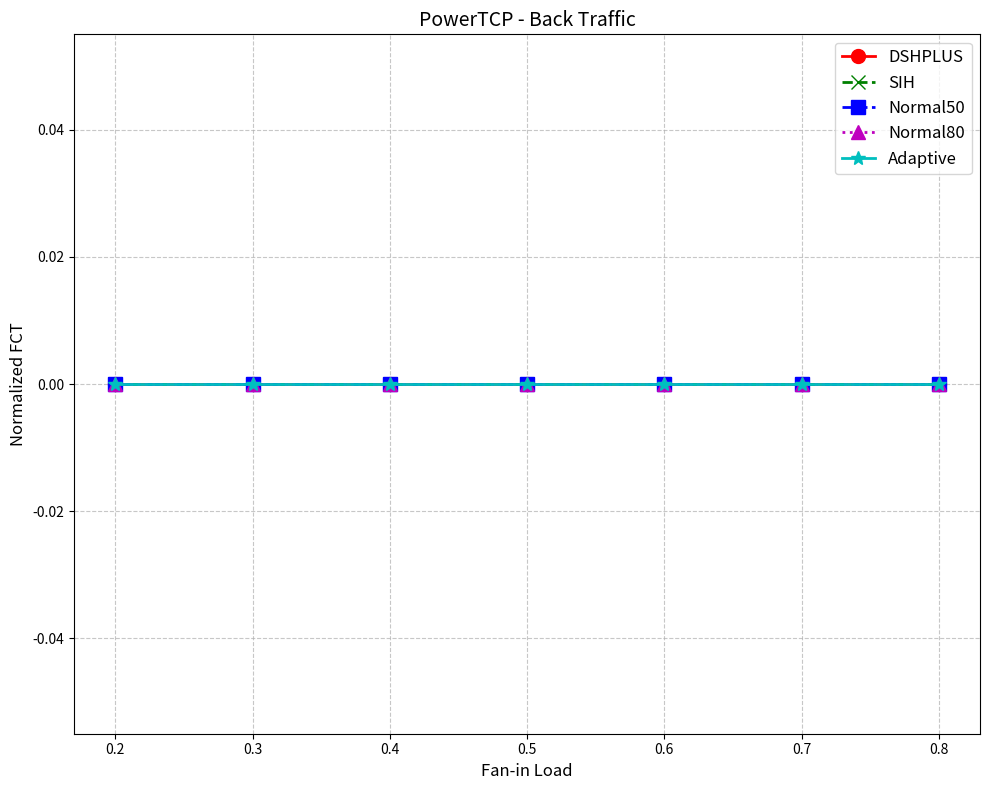

The script that saved this image: (Note: this script raises an exception after producing the figure.)
import matplotlib.pyplot as plt
from collections import defaultdict

# 常量定义
BACK_LOADS = [0.7, 0.6, 0.5, 0.4, 0.3, 0.2, 0.1]
CC_KINDS = ['PowerTCP', 'DCQCN', 'HPCC', 'None']
POLICIES = ['DSHPLUS', 'Normal', 'Normal50', 'Normal80', 'Adaptive']
COLORS = {
    'DSHPLUS': 'r', 
    'Normal': 'g',  # SIH
    'Normal50': 'b', 
    'Normal80': 'm', 
    'Adaptive': 'c'
}
MARKERS = {
    'DSHPLUS': 'o', 
    'Normal': 'x',  # SIH
    'Normal50': 's', 
    'Normal80': '^', 
    'Adaptive': '*'
}
LINE_STYLES = {
    'DSHPLUS': '-', 
    'Normal': '--',  # SIH
    'Normal50': '-.', 
    'Normal80': ':', 
    'Adaptive': '-'
}

# 缓存文件数据和键的交集
file_cache = {}  # 文件路径 -> (keys_set, data_list)
intersection_cache = {}  # (cc_kind, back_load, burst_load) -> 交集集合

def read_file_keys_and_data(filepath):
    """读取文件并缓存键集合和数据列表"""
    if filepath in file_cache:
        return file_cache[filepath]
    
    keys_set = set()
    data_list = []
    try:
        with open(filepath, 'r') as f:
            for line in f:
                parts = line.strip().split()
                if len(parts) < 8:
                    continue  # 跳过不完整的行
                key = tuple(parts[:7])
                size = float(parts[5])
                time = float(parts[7])
                keys_set.add(key)
                data_list.append((key, size, time))
    except FileNotFoundError:
        print(f"Warning: {filepath} not found.")
    
    file_cache[filepath] = (keys_set, data_list)
    return file_cache[filepath]

def precompute_intersections():
    """预先计算所有Normal50和Normal80文件的键交集"""
    for cc_kind in CC_KINDS:
        for back_load in BACK_LOADS:
            burst_load = round(0.9 - back_load, 1)
            # 生成文件路径
            file_50 = f'data-final/benchmark_asymmetric/exp_benchmark_asymmetric-search-xpod_Normal50-DWRR-{cc_kind}-{back_load}back-{burst_load}burst-64KB-8pg/fct.txt'
            file_80 = f'data-final/benchmark_asymmetric/exp_benchmark_asymmetric-search-xpod_Normal80-DWRR-{cc_kind}-{back_load}back-{burst_load}burst-64KB-8pg/fct.txt'
            # 读取文件数据
            keys50, _ = read_file_keys_and_data(file_50)
            keys80, _ = read_file_keys_and_data(file_80)
            # 计算交集并缓存
            intersection = keys50 & keys80
            intersection_cache[(cc_kind, back_load, burst_load)] = intersection

def read_fct_data(policy_file, base_file, cc_kind, back_load, burst_load):
    """使用缓存数据快速计算比率"""
    # 获取预先计算的交集
    intersection = intersection_cache.get((cc_kind, back_load, burst_load), set())
    
    # 处理策略文件
    _, policy_data = read_file_keys_and_data(policy_file)
    back_times = []
    burst_times = []
    for key, size, time in policy_data:
        if key in intersection:
            if size == 65536.0:
                burst_times.append(time)
            else:
                back_times.append(time)
    
    # 处理基准文件
    _, base_data = read_file_keys_and_data(base_file)
    base_back_times = []
    base_burst_times = []
    for key, size, time in base_data:
        if key in intersection:
            if size == 65536.0:
                base_burst_times.append(time)
            else:
                base_back_times.append(time)
    
    # 计算平均时间比率
    back_avg = sum(back_times)/len(back_times) if back_times else 0
    burst_avg = sum(burst_times)/len(burst_times) if burst_times else 0
    base_back_avg = sum(base_back_times)/len(base_back_times) if base_back_times else 0
    base_burst_avg = sum(base_burst_times)/len(base_burst_times) if base_burst_times else 0
    
    back_ratio = back_avg / base_back_avg if base_back_avg else 0
    burst_ratio = burst_avg / base_burst_avg if base_burst_avg else 0
    return back_ratio, burst_ratio

def process_workload(cc_kind, policy):
    """处理单个工作负载类型（search）"""
    back_ratios = []
    burst_ratios = []
    
    for back_load in BACK_LOADS:
        burst_load = round(0.9 - back_load, 1)
        # 生成文件路径
        if(policy == "DSHPLUS"):
            policy_file = f'data-DSH60000/benchmark_asymmetric/exp_benchmark_asymmetric-search-xpod_{policy}-DWRR-{cc_kind}-{back_load}back-{burst_load}burst-64KB-8pg/fct.txt'
        else:
            policy_file = f'data-final/benchmark_asymmetric/exp_benchmark_asymmetric-search-xpod_{policy}-DWRR-{cc_kind}-{back_load}back-{burst_load}burst-64KB-8pg/fct.txt'
        base_file = f'data-final/benchmark_asymmetric/exp_benchmark_asymmetric-search-xpod_Normal-DWRR-{cc_kind}-{back_load}back-{burst_load}burst-64KB-8pg/fct.txt'
        # 读取数据并计算比率
        print(policy_file)
        back_ratio, burst_ratio = read_fct_data(policy_file, base_file, cc_kind, back_load, burst_load)
        back_ratios.append(back_ratio)
        burst_ratios.append(burst_ratio)
    
    return back_ratios, burst_ratios

def prepare_plot_data(cc_kind, traffic_kind):
    """准备绘图数据"""
    data = defaultdict(dict)
    
    # 并行处理不同策略
    for policy in POLICIES:
        back_ratios, burst_ratios = process_workload(cc_kind, policy)
        data[policy]['back'] = back_ratios
        data[policy]['burst'] = burst_ratios
    
    # 构建绘图数据结构
    plot_data = []
    x_values = [round(0.9 - bl, 1) for bl in BACK_LOADS]  # X轴显示burst负载
    
    for policy in POLICIES:
        ratios = data[policy][traffic_kind]
        label = 'SIH' if policy == 'Normal' else policy
        plot_data.append((
            x_values,
            ratios,
            label,
            COLORS[policy],
            MARKERS[policy],
            LINE_STYLES[policy]
        ))
    
    return plot_data

def plot_figure(cc_kind, traffic_kind, plot_data):
    """生成并保存图表"""
    plt.figure(figsize=(10, 8))
    
    for x, y, label, color, marker, linestyle in plot_data:
        plt.plot(x, y, 
                 marker=marker, 
                 markersize=10,
                 linestyle=linestyle,
                 linewidth=2,
                 color=color,
                 label=label)
    
    plt.legend(loc='best', fontsize=12)
    plt.title(f'{cc_kind} - {traffic_kind.capitalize()} Traffic', fontsize=14)
    plt.xlabel('Fan-in Load', fontsize=12)
    plt.ylabel('Normalized FCT', fontsize=12)
    plt.grid(True, linestyle='--', alpha=0.7)
    plt.tight_layout()
    plt.savefig(f'image/benchmark_asymmetric_search_{traffic_kind}_{cc_kind}.png', dpi=300)
    plt.close()

# # 修改关键函数：read_fct_data
# def read_fct_data(policy_file, cc_kind, back_load, burst_load):
#     """直接获取实际FCT值"""
#     intersection = intersection_cache.get((cc_kind, back_load, burst_load), set())
    
#     # 只处理策略文件
#     _, policy_data = read_file_keys_and_data(policy_file)
    
#     back_times = []
#     burst_times = []
#     for key, size, time in policy_data:
#         if key in intersection:
#             if size == 65536.0:
#                 burst_times.append(time)
#             else:
#                 back_times.append(time)
    
#     # 直接返回平均值（单位：秒）
#     back_avg = sum(back_times)/len(back_times) if back_times else 0
#     burst_avg = sum(burst_times)/len(burst_times) if burst_times else 0
#     return back_avg, burst_avg  # 返回实际值而非比率

# # 修改process_workload
# def process_workload(cc_kind, policy):
#     """处理工作负载返回实际FCT值"""
#     back_values = []
#     burst_values = []
    
#     for back_load in BACK_LOADS:
#         burst_load = round(0.9 - back_load, 1)
#         policy_file = f'data/exp_benchmark_concurrency-search-xpod_{policy}-DWRR-{cc_kind}-{back_load}back-{burst_load}burst-64KB-8pg/fct.txt'
#         back_avg, burst_avg = read_fct_data(policy_file, cc_kind, back_load, burst_load)
#         back_values.append(back_avg)
#         burst_values.append(burst_avg)
    
#     return back_values, burst_values  # 返回实际值列表

# # 修改prepare_plot_data
# def prepare_plot_data(cc_kind, traffic_kind):
#     data = defaultdict(dict)
    
#     for policy in POLICIES:
#         back_values, burst_values = process_workload(cc_kind, policy)
#         data[policy]['back'] = back_values
#         data[policy]['burst'] = burst_values
    
#     plot_data = []
#     x_values = [round(0.9 - bl, 1) for bl in BACK_LOADS]  # X轴保持burst负载
    
#     for policy in POLICIES:
#         values = data[policy][traffic_kind]
#         label = 'SIH' if policy == 'Normal' else policy
#         plot_data.append((
#             x_values,
#             values,
#             label,
#             COLORS[policy],
#             MARKERS[policy],
#             LINE_STYLES[policy]
#         ))
    
#     return plot_data

# # 修改绘图函数
# def plot_figure(cc_kind, traffic_kind, plot_data):
#     plt.figure(figsize=(10, 8))
    
#     for x, y, label, color, marker, linestyle in plot_data:
#         plt.plot(x, y, 
#                  marker=marker,
#                  markersize=10,
#                  linestyle=linestyle,
#                  linewidth=2,
#                  color=color,
#                  label=label)
    
#     plt.legend(loc='best', fontsize=12)
#     plt.title(f'{cc_kind} - {traffic_kind.capitalize()} Traffic', fontsize=14)
#     plt.xlabel('Fan-in Load', fontsize=12)
#     plt.ylabel('FCT (seconds)', fontsize=12)  # 修改y轴标签
#     plt.grid(True, linestyle='--', alpha=0.7)
#     plt.tight_layout()
#     plt.savefig(f'image/concurrency_actual_{traffic_kind}_{cc_kind}.png', dpi=300)  # 修改输出文件名
#     plt.close()

# 主执行逻辑
if __name__ == "__main__":
    # 预处理阶段：缓存所有文件数据和计算交集
    precompute_intersections()
    
    # 主处理循环
    for cc_kind in CC_KINDS:
        for traffic_kind in ['back', 'burst']:
            plot_data = prepare_plot_data(cc_kind, traffic_kind)
            plot_figure(cc_kind, traffic_kind, plot_data)
